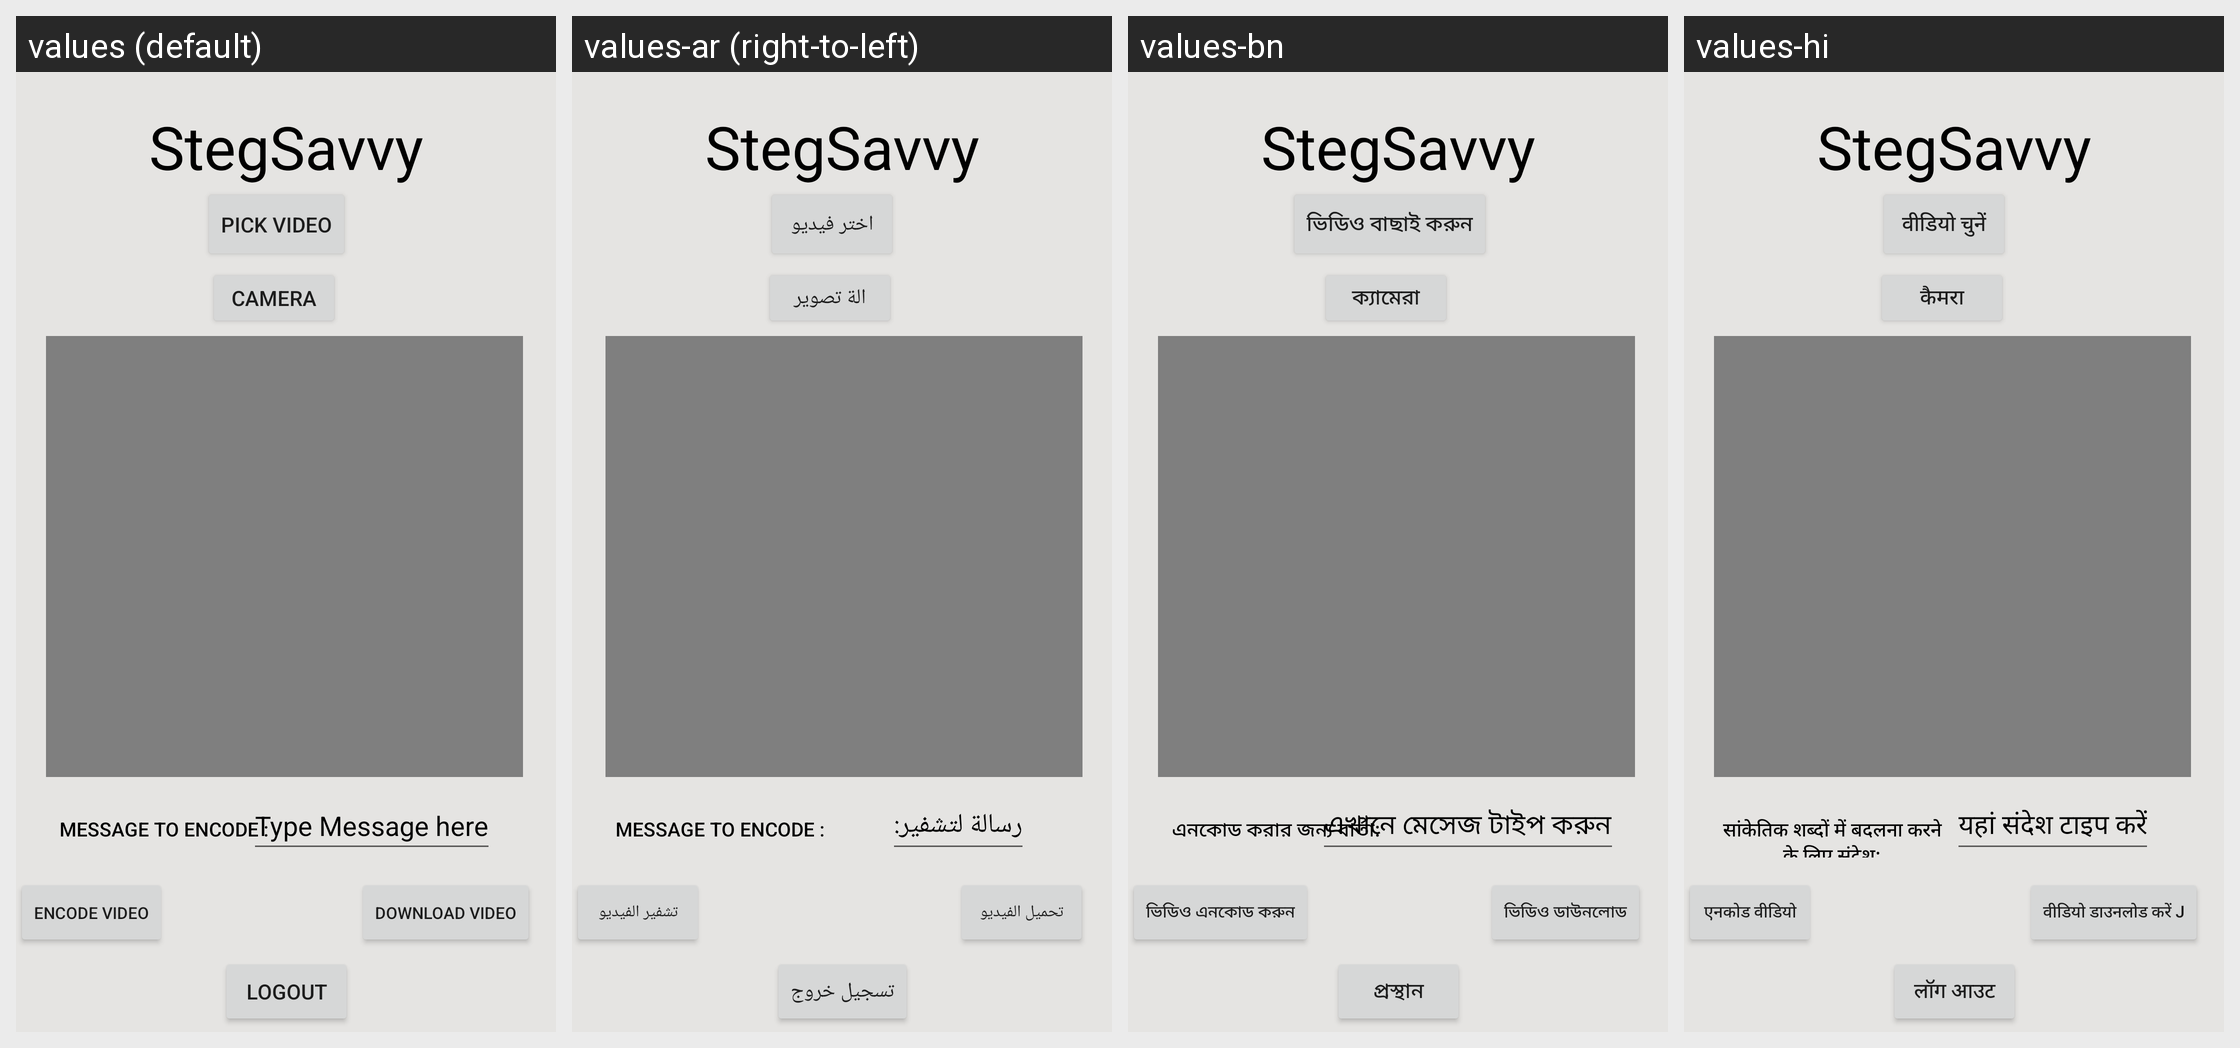

Translations of the strings shown on this Android screen, per locale in the grid:
Android screen res/layout/activity_stego_video_encode.xml rendered under 4 locales, left to right: values (default), values-ar (right-to-left), values-bn, values-hi. Device: Nexus 5 (rendered at 1080×1920; each locale shown at half size, 540×960, under a caption strip naming it); theme Theme.StegSavvy_2.
Other locales in the repository, not shown: values-de, values-es, values-fr, values-ga, values-pt, values-ru, values-zh.
Strings drawn on this screen, with the default value and each locale's value (text and hints the layout hard-codes, and strings that could not be matched under every locale, appear in the picture but are not listed):

stegsavvy
  values: StegSavvy
  values-ar: StegSavvy  [not translated; the default value is used]
  values-bn: StegSavvy  [not translated; the default value is used]
  values-hi: StegSavvy  [not translated; the default value is used]

vidPick
  values: Pick Video
  values-ar: اختر فيديو
  values-bn: ভিডিও বাছাই করুন
  values-hi: वीडियो चुनें

cam
  values: Camera
  values-ar: الة تصوير
  values-bn: ক্যামেরা
  values-hi: कैमरा

msgEn
  values: Message to encode :
  values-ar: Message to encode :
  values-bn: এনকোড করার জন্য বার্তা:
  values-hi: सांकेतिक शब्दों में बदलना करने के लिए संदेश:

msgET
  values: Type Message here
  values-ar: رسالة لتشفير:
  values-bn: এখানে মেসেজ টাইপ করুন
  values-hi: यहां संदेश टाइप करें

encVid
  values: Encode Video
  values-ar: تشفير الفيديو
  values-bn: ভিডিও এনকোড করুন
  values-hi: एनकोड वीडियो

vidDl
  values: Download Video
  values-ar: تحميل الفيديو
  values-bn: ভিডিও ডাউনলোড
  values-hi: वीडियो डाउनलोड करें J

logBtn
  values: Logout
  values-ar: تسجيل خروج
  values-bn: প্রস্থান
  values-hi: लॉग आउट
